Labelled photos from "Inteligentny_robot_AI", an image-classification folder in IgnBys/Inteligentny_robot_AI. The possible labels are: bluza, pilka, telefon.

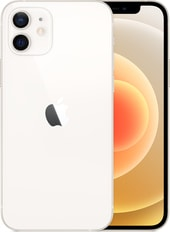
Label: telefon

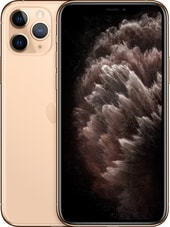
Label: telefon

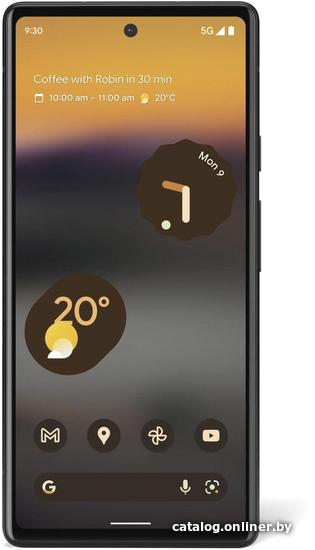
Label: telefon

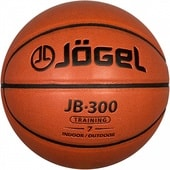
Label: pilka

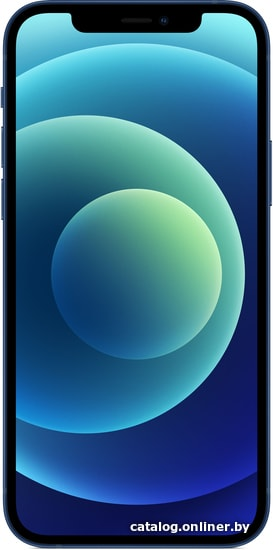
Label: telefon

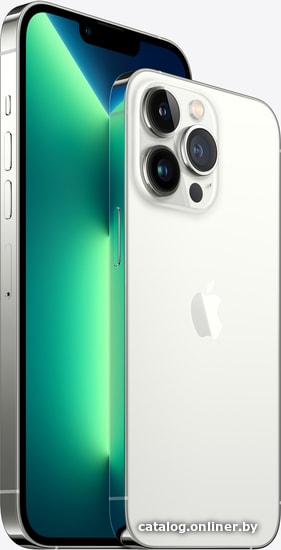
Label: telefon
